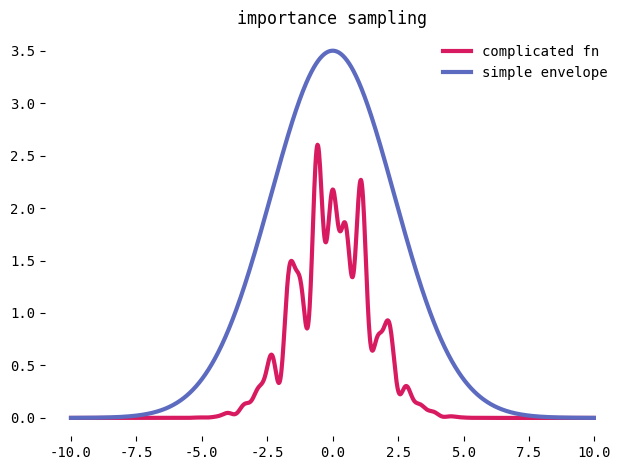

The matplotlib source for this figure:
#!/usr/bin/env python3
# Run HMC with a particular choice of potential
import numpy as np
from matplotlib.animation import FuncAnimation
import matplotlib.pyplot as plt
import numpy.linalg
import argparse
import itertools

np.random.seed(0)

# envelope
def gauss(x): return np.exp(-x*x)
def envelope(x): return 3.5 * gauss(x * 0.3)
def f(x): return gauss(x*0.5) * (2.0 + -0.4 * np.sin(5*x) + 0.5 * np.sin(7 * x - 0.2)  + 0.3 * np.cos(11 * x + 0.4))

xs = np.arange(-10, 10, 20 / 1000)
print(xs)
fs = [f(x) for x in xs]
es = [envelope(x) for x in xs]

COLORTRUTH = "#5C6BC0"; COLORSAMPLES = "#D81B60"
plt.rcParams.update({'font.size': 10, 'font.family':'monospace'})
fig, ax = plt.subplots()
ax.plot(xs, fs, label='complicated fn', linewidth=3, color=COLORSAMPLES)
ax.plot(xs, es, label='simple envelope', linewidth=3, color=COLORTRUTH)
legend = plt.legend(frameon=False)
ax.set_title("importance sampling")
ax.spines['top'].set_visible(False)
ax.spines['right'].set_visible(False)
ax.spines['bottom'].set_visible(False)
ax.spines['left'].set_visible(False)
plt.tight_layout()
plt.savefig("complicated-fn-simple-envelope.png")
plt.show()
